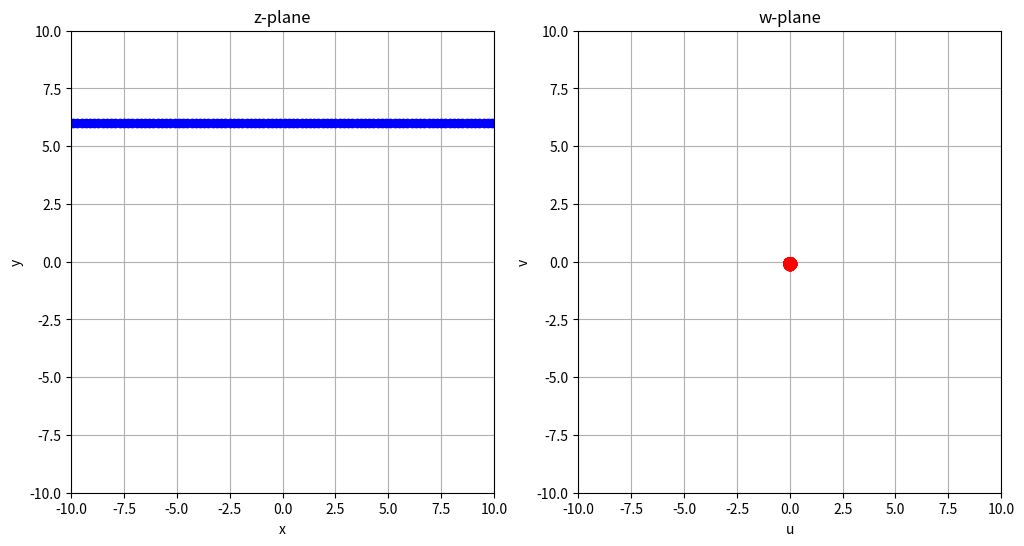

The script that saved this image:
import numpy as np
import matplotlib.pyplot as plt

def conformal_map(z):
    return 1/z #Define the complex function

# Define the points of the region to be transformed(Straight line)

points = np.array([i + 6j for i in np.linspace(-100, 100, 1000)]) 

# Points of the region to be transformed(circular region)

""""
theta = np.linspace(0, 2*np.pi, 1000)
radius = 5
points = radius * np.exp(1j * theta)   #Complex function in its exponential form(r*e^{iθ})
"""

mapped_points = conformal_map(points)

fig, ax = plt.subplots(1, 2, figsize=(12, 6))


ax[0].plot(points.real,points.imag, 'bo-')
ax[0].set_title('z-plane')
ax[0].set_xlim(-10, 10) # You can fix the figure boundaries depending on the size of the mapping 
ax[0].set_ylim(-10, 10)
ax[0].set_xlabel('x')
ax[0].set_ylabel('y')
ax[0].grid(True)

    
ax[1].plot(mapped_points.real, mapped_points.imag, 'ro-')
ax[1].set_title('w-plane')
ax[1].set_xlim(-10, 10)
ax[1].set_ylim(-10, 10)
ax[1].set_xlabel('u')
ax[1].set_ylabel('v')
ax[1].grid(True)

plt.show()
